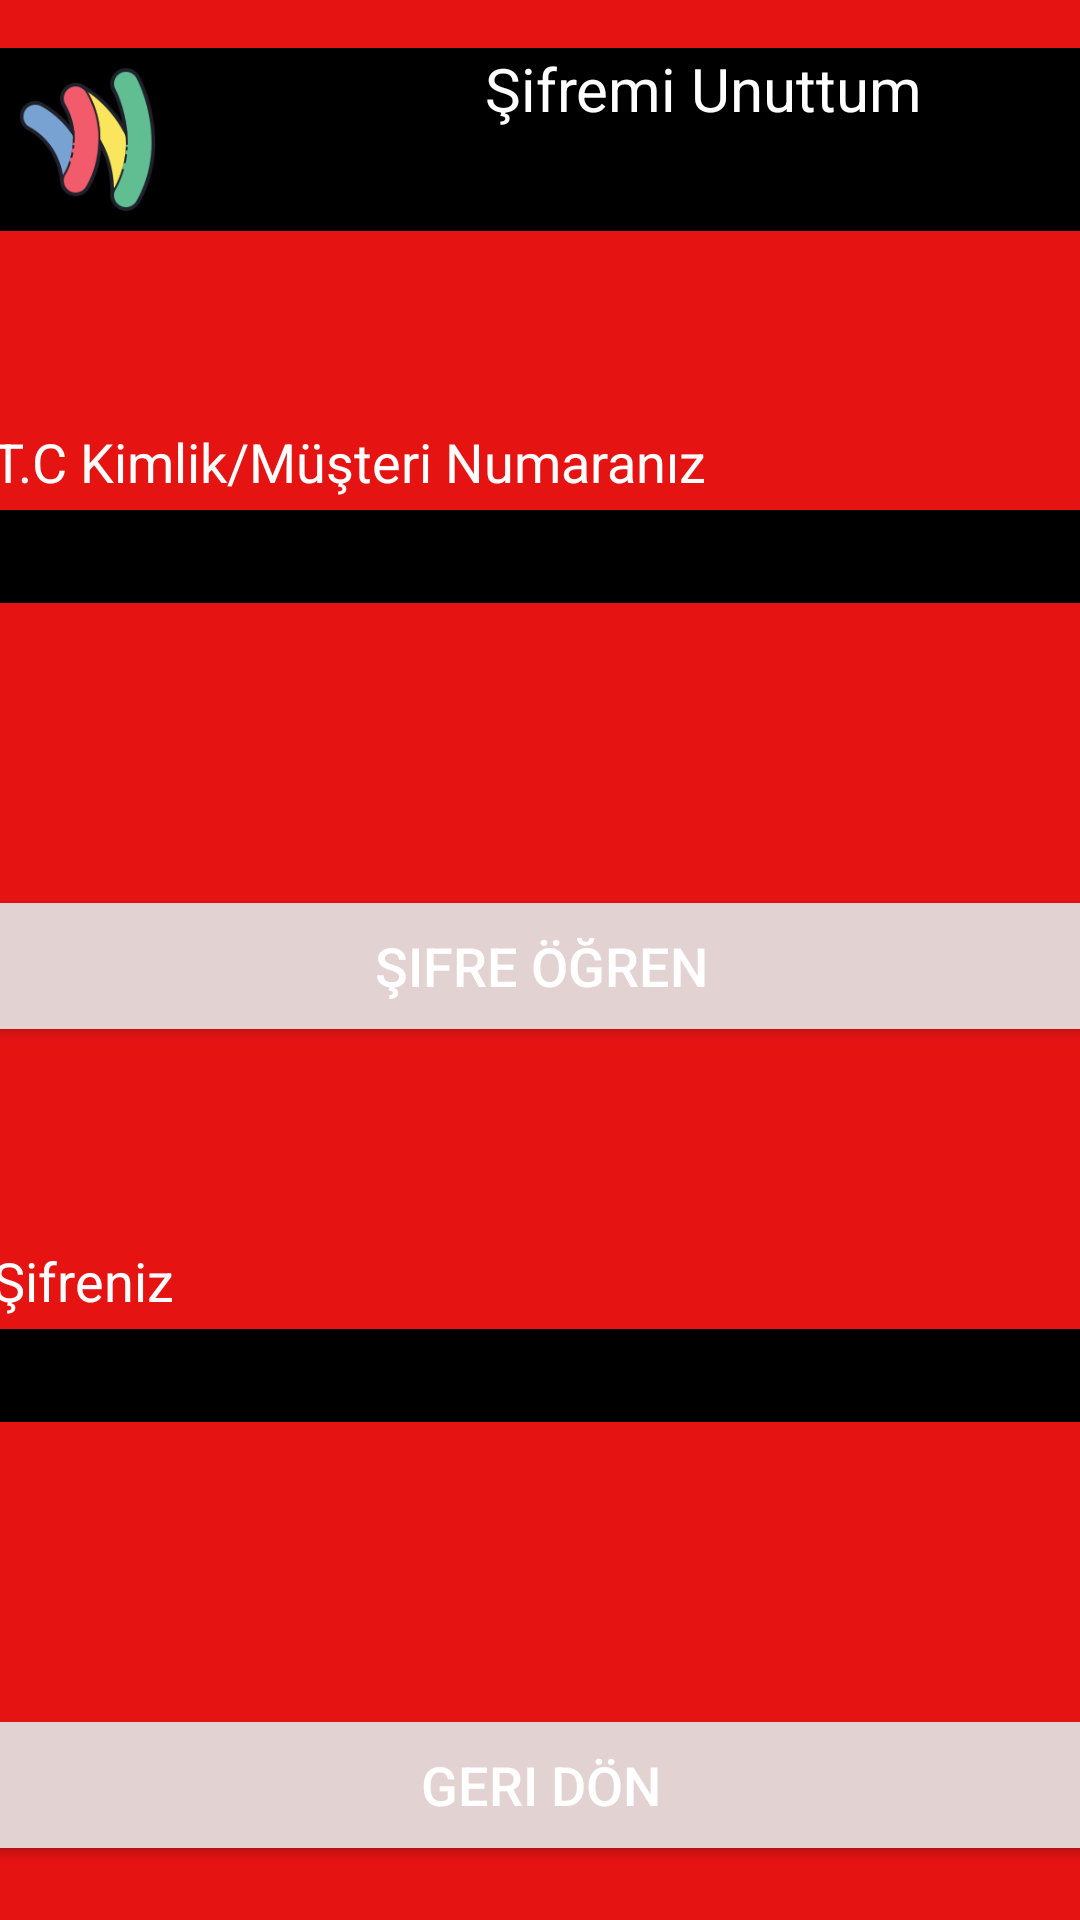

Layout XML and referenced resources for this Android screen:
<!-- AndroidManifest.xml: application theme Theme.BurMetEmBank -->
<!-- res/layout/activity_forgot_password.xml -->
<?xml version="1.0" encoding="utf-8"?>
<androidx.constraintlayout.widget.ConstraintLayout xmlns:android="http://schemas.android.com/apk/res/android"
    xmlns:app="http://schemas.android.com/apk/res-auto"
    xmlns:tools="http://schemas.android.com/tools"
    android:layout_width="match_parent"
    android:layout_height="match_parent"
    android:background="#E61313"
    tools:context=".ForgotPasswordActivity">

    <Button
        android:id="@+id/forgotButton"
        android:layout_width="367dp"
        android:layout_height="42dp"
        android:layout_marginTop="100dp"
        android:background="#716969"
        android:backgroundTint="#716969"
        android:backgroundTintMode="add"
        android:onClick="forgotPassword"
        android:text="Şifre Öğren"
        android:textColor="#FFFFFF"
        android:textSize="18sp"
        app:layout_constraintEnd_toEndOf="parent"
        app:layout_constraintStart_toStartOf="parent"
        app:layout_constraintTop_toBottomOf="@+id/tcTextView2" />

    <Button
        android:id="@+id/backButton"
        android:layout_width="367dp"
        android:layout_height="42dp"
        android:layout_marginTop="100dp"
        android:background="#716969"
        android:backgroundTint="#716969"
        android:backgroundTintMode="add"
        android:onClick="goBack"
        android:text="Geri Dön"
        android:textColor="#FFFFFF"
        android:textSize="18sp"
        app:layout_constraintEnd_toEndOf="parent"
        app:layout_constraintHorizontal_bias="0.477"
        app:layout_constraintStart_toStartOf="parent"
        app:layout_constraintTop_toBottomOf="@+id/passwordTextView2" />

    <TextView
        android:id="@+id/textView9"
        android:layout_width="345dp"
        android:layout_height="61dp"
        android:autoText="false"
        android:background="#000000"
        android:contextClickable="false"
        android:elegantTextHeight="false"
        android:freezesText="false"
        android:text="Şifremi Unuttum"
        android:textAlignment="center"
        android:textAllCaps="false"
        android:textColor="#FFFFFF"
        android:textDirection="firstStrongRtl"
        android:textSize="20sp"
        app:autoSizeTextType="none"
        app:layout_constraintBottom_toBottomOf="@+id/imageView5"
        app:layout_constraintStart_toEndOf="@+id/imageView5" />

    <ImageView
        android:id="@+id/imageView5"
        android:layout_width="62dp"
        android:layout_height="61dp"
        android:layout_marginTop="16dp"
        android:background="#000000"
        app:layout_constraintStart_toStartOf="parent"
        app:layout_constraintTop_toTopOf="parent"
        app:srcCompat="@drawable/simge" />

    <EditText
        android:id="@+id/tcTextView2"
        android:layout_width="366dp"
        android:layout_height="31dp"
        android:layout_marginTop="170dp"
        android:background="#000000"
        android:ems="10"
        android:inputType="number"
        android:textColor="#FFFFFF"
        app:layout_constraintEnd_toEndOf="parent"
        app:layout_constraintStart_toStartOf="parent"
        app:layout_constraintTop_toTopOf="parent" />

    <EditText
        android:id="@+id/passwordTextView2"
        android:layout_width="366dp"
        android:layout_height="31dp"
        android:layout_marginTop="100dp"
        android:background="#000000"
        android:editable="false"
        android:ems="10"
        android:inputType="number"
        android:textColor="#FFFFFF"
        android:clickable="false"
        android:focusable="false"
        android:focusableInTouchMode="false"
        android:cursorVisible="false"
        app:layout_constraintEnd_toEndOf="parent"
        app:layout_constraintHorizontal_bias="0.488"
        app:layout_constraintStart_toStartOf="parent"
        app:layout_constraintTop_toBottomOf="@+id/forgotButton" />

    <TextView
        android:id="@+id/textView7"
        android:layout_width="wrap_content"
        android:layout_height="wrap_content"
        android:layout_marginBottom="4dp"
        android:background="#E61313"
        android:text="T.C Kimlik/Müşteri Numaranız"
        android:textColor="#FFFFFF"
        android:textSize="18sp"
        app:layout_constraintBottom_toTopOf="@+id/tcTextView2"
        app:layout_constraintStart_toStartOf="@+id/tcTextView2" />

    <TextView
        android:id="@+id/textView10"
        android:layout_width="wrap_content"
        android:layout_height="wrap_content"
        android:layout_marginBottom="4dp"
        android:background="#E61313"
        android:text="Şifreniz"
        android:textColor="#FFFFFF"
        android:textSize="18sp"
        app:layout_constraintBottom_toTopOf="@+id/passwordTextView2"
        app:layout_constraintStart_toStartOf="@+id/passwordTextView2" />
</androidx.constraintlayout.widget.ConstraintLayout>
<!-- resources referenced by this layout -->
<resources>
  <!-- drawable simge: png bitmap (drawable, 13767 bytes) -->
  <style name="Theme.BurMetEmBank" parent="Theme.MaterialComponents.DayNight.DarkActionBar">
          
          <item name="colorPrimary">@color/purple_500</item>
          <item name="colorPrimaryVariant">@color/purple_700</item>
          <item name="colorOnPrimary">@color/white</item>
          
          <item name="colorSecondary">@color/teal_200</item>
          <item name="colorSecondaryVariant">@color/teal_700</item>
          <item name="colorOnSecondary">@color/black</item>
          
          <item name="android:statusBarColor" tools:targetApi="l">?attr/colorPrimaryVariant</item>
          
      </style>
  <!-- not gathered from this repository: default colours our renderer supplied (Android Studio template values) -->
  <color name="purple_500">#FF6200EE</color>
  <color name="purple_700">#FF3700B3</color>
  <color name="teal_200">#FF03DAC5</color>
  <color name="teal_700">#FF018786</color>
  <color name="black">#FF000000</color>
  <color name="white">#FFFFFFFF</color>
</resources>
